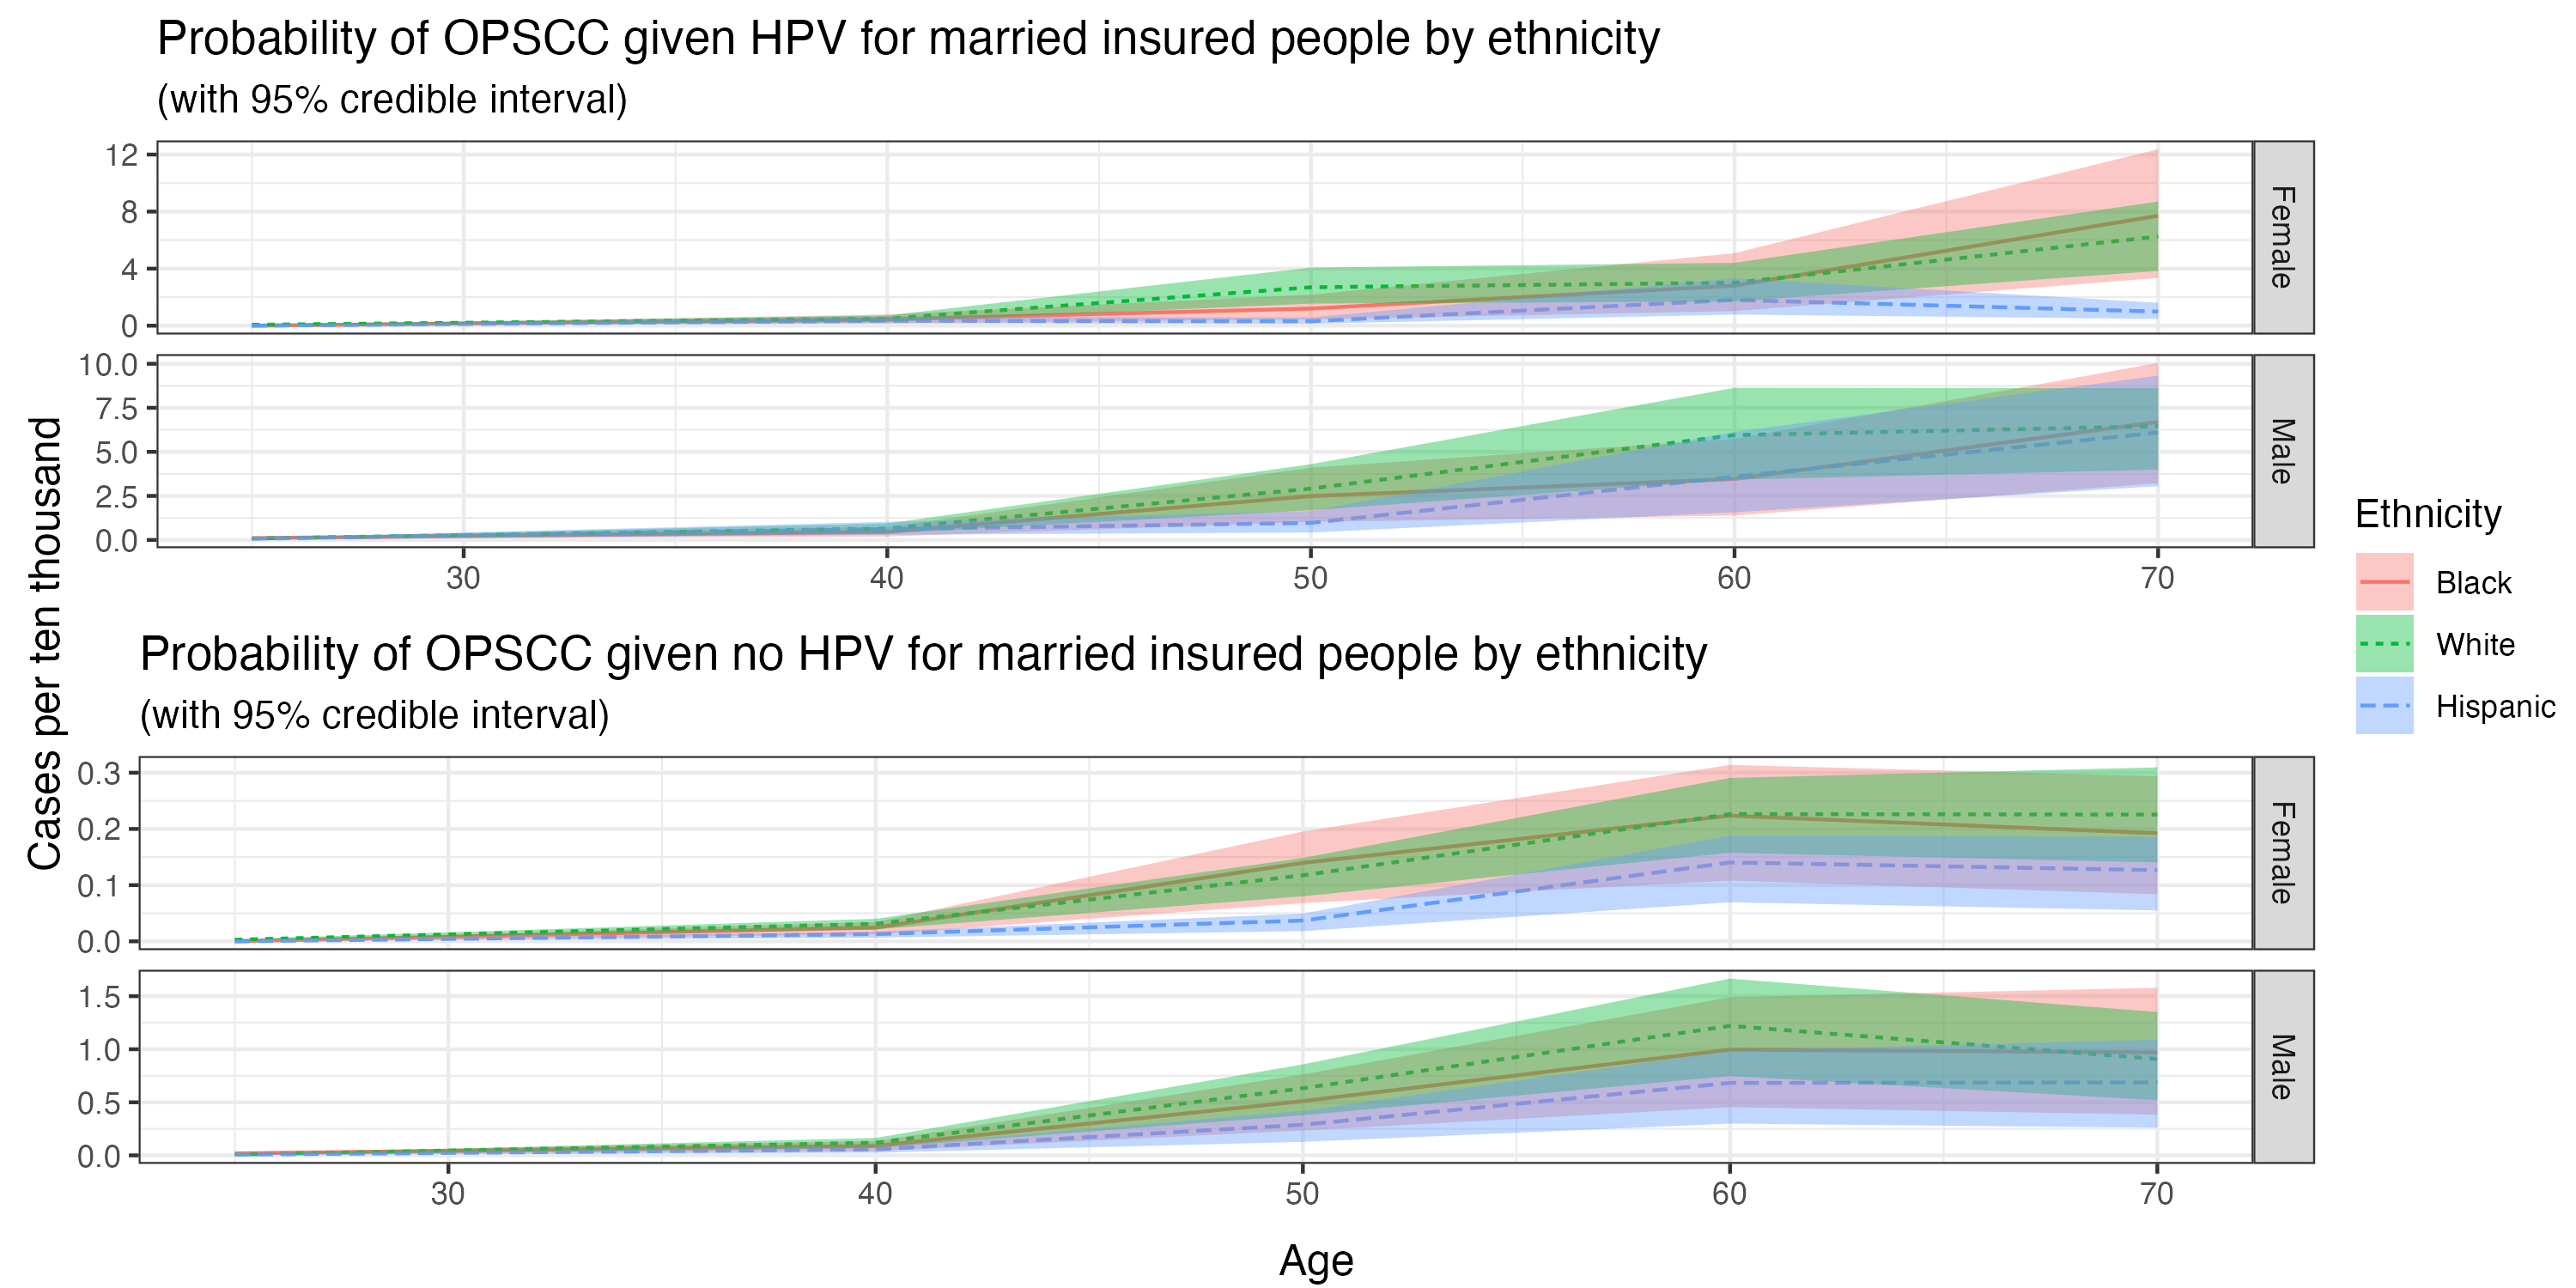

Values plotted in this chart, from the file beside it:
age, smoker_pertenthousand, sex, ethnicity, marital_status_at_diagnosis, insurance, p_model_low, p_model, p_model_high, p_HNC_incidence_low, p_HNC_incidence, p_HNC_incidence_high, p_HPV_incidence_low, p_HPV_incidence, p_HPV_incidence_high, p_HNC_no_HPV_low, p_HNC_no_HPV, p_HNC_no_HPV_high, p_HNC_low, p_HNC, p_HNC_high, Ethnicity
25, 1800, Male, White_Non-Spanish-Hispanic-Latino, Married (including common law), Insured, 0.2752, 0.4967, 0.6958, 1.52e-06, 1.52e-06, 1.52e-06, 0.08958, 0.08958, 0.08958, 1.21006582148395e-06, 8.40301716013218e-07, 5.07870432616336e-07, 4.67005828709953e-06, 8.4282061954293e-06, 1.18069168757721e-05, White
40, 1800, Male, White_Non-Spanish-Hispanic-Latino, Married (including common law), Insured, 0.2711, 0.4724, 0.6834, 1.9343e-05, 1.9343e-05, 1.9343e-05, 0.1411, 0.1411, 0.1411, 1.64164758760363e-05, 1.18818471424703e-05, 7.12916041000265e-06, 3.71566251023877e-05, 6.47587130458328e-05, 9.368811054781e-05, White
50, 1800, Male, White_Non-Spanish-Hispanic-Latino, Married (including common law), Insured, 0.2651, 0.4583, 0.6762, 9.859e-05, 9.859e-05, 9.859e-05, 0.1551, 0.1551, 0.1551, 8.5745685946399e-05, 6.32129623377729e-05, 3.77859276419721e-05, 0.0001686, 0.0002914, 0.0004299, White
60, 1800, Male, White_Non-Spanish-Hispanic-Latino, Married (including common law), Insured, 0.2655, 0.4618, 0.6703, 0.0001928, 0.0001928, 0.0001928, 0.1497, 0.1497, 0.1497, 0.0001666, 0.000122, 7.4772881253897e-05, 0.0003421, 0.000595, 0.0008636, White
70, 1800, Male, White_Non-Spanish-Hispanic-Latino, Married (including common law), Insured, 0.3471, 0.561, 0.7487, 0.0001753, 0.0001753, 0.0001753, 0.1524, 0.1524, 0.1524, 0.0001351, 9.08060780809898e-05, 5.19911306830174e-05, 0.0003994, 0.0006455, 0.0008615, White
25, 1800, Female, White_Non-Spanish-Hispanic-Latino, Married (including common law), Insured, 0.2206, 0.4259, 0.6255, 4.85e-07, 4.85e-07, 4.85e-07, 0.03279, 0.03279, 0.03279, 3.90820879005788e-07, 2.87895771402927e-07, 1.87782310766453e-07, 3.26328406932925e-06, 6.29957474361366e-06, 9.25292183238965e-06, White
40, 1800, Female, White_Non-Spanish-Hispanic-Latino, Married (including common law), Insured, 0.2217, 0.3969, 0.5874, 4.944e-06, 4.944e-06, 4.944e-06, 0.04025, 0.04025, 0.04025, 4.00936260135416e-06, 3.10661458403236e-06, 2.12526270039429e-06, 2.72315071984777e-05, 4.87585753038436e-05, 7.216004329829e-05, White
50, 1800, Female, White_Non-Spanish-Hispanic-Latino, Married (including common law), Insured, 0.2197, 0.3828, 0.5791, 1.8523e-05, 1.8523e-05, 1.8523e-05, 0.02632, 0.02632, 0.02632, 1.48440801864859e-05, 1.17414909533876e-05, 8.0074659248324e-06, 0.0001546, 0.0002694, 0.0004076, White
60, 1800, Female, White_Non-Spanish-Hispanic-Latino, Married (including common law), Insured, 0.2232, 0.3951, 0.579, 3.5682e-05, 3.5682e-05, 3.5682e-05, 0.04688, 0.04688, 0.04688, 2.90795289182571e-05, 2.26454171058678e-05, 1.57621682765293e-05, 0.0001699, 0.0003008, 0.0004407, White
70, 1800, Female, White_Non-Spanish-Hispanic-Latino, Married (including common law), Insured, 0.3015, 0.491, 0.6833, 4.2824e-05, 4.2824e-05, 4.2824e-05, 0.03361, 0.03361, 0.03361, 3.09547283570747e-05, 2.25551285646181e-05, 1.40354323315962e-05, 0.0003841, 0.0006256, 0.0008705, White
25, 1800, Male, Black, Married (including common law), Insured, 0.2003, 0.4869, 0.782, 3.152e-06, 3.152e-06, 3.152e-06, 0.1458, 0.1458, 0.1458, 2.95103988482414e-06, 1.89324933385391e-06, 8.0444857883209e-07, 4.3290521031729e-06, 1.05246824731414e-05, 1.69019440382692e-05, Black
40, 1800, Male, Black, Married (including common law), Insured, 0.1988, 0.4656, 0.7521, 1.4182e-05, 1.4182e-05, 1.4182e-05, 0.1457, 0.1457, 0.1457, 1.32999469557906e-05, 8.87108009801485e-06, 4.11509705079989e-06, 1.93540383046824e-05, 4.53233030616402e-05, 7.32106582021279e-05, Black
50, 1800, Male, Black, Married (including common law), Insured, 0.1876, 0.4554, 0.7504, 8.0113e-05, 8.0113e-05, 8.0113e-05, 0.1465, 0.1465, 0.1465, 7.625577970273e-05, 5.1119909874947e-05, 2.34255285885129e-05, 0.0001026, 0.0002491, 0.0004105, Black
60, 1800, Male, Black, Married (including common law), Insured, 0.1809, 0.4524, 0.7504, 0.000147, 0.000147, 0.000147, 0.1923, 0.1923, 0.1923, 0.0001491, 9.96551279671617e-05, 4.54221292647338e-05, 0.0001383, 0.0003458, 0.0005736, Black
70, 1800, Male, Black, Married (including common law), Insured, 0.2636, 0.5476, 0.8211, 0.0001825, 0.0001825, 0.0001825, 0.1491, 0.1491, 0.1491, 0.0001579, 9.70238898527164e-05, 3.83727688841594e-05, 0.0003225, 0.0006701, 0.001005, Black
25, 1800, Female, Black, Married (including common law), Insured, 0.1498, 0.4134, 0.725, 0, 0, 0, 0.03759, 0.03759, 0.03759, 0, 0, 0, 0, 0, 0, Black
40, 1800, Female, Black, Married (including common law), Insured, 0.1536, 0.3981, 0.7013, 3.908e-06, 3.908e-06, 3.908e-06, 0.035, 0.035, 0.035, 3.42777512528113e-06, 2.43770157843777e-06, 1.20954452121927e-06, 1.71484858315345e-05, 4.44462279087871e-05, 7.8308272486383e-05, Black
50, 1800, Female, Black, Married (including common law), Insured, 0.1417, 0.3867, 0.7013, 2.1208e-05, 2.1208e-05, 2.1208e-05, 0.06849, 0.06849, 0.06849, 1.95417969387769e-05, 1.39630809958416e-05, 6.7999900784701e-06, 4.38683616326345e-05, 0.0001197, 0.0002172, Black
60, 1800, Female, Black, Married (including common law), Insured, 0.1417, 0.3888, 0.7045, 3.4819e-05, 3.4819e-05, 3.4819e-05, 0.04819, 0.04819, 0.04819, 3.13991671797329e-05, 2.23594266062641e-05, 1.08098463660084e-05, 0.0001024, 0.0002809, 0.000509, Black
70, 1800, Female, Black, Married (including common law), Insured, 0.2095, 0.4824, 0.7745, 3.6312e-05, 3.6312e-05, 3.6312e-05, 0.02273, 0.02273, 0.02273, 2.9373955309344e-05, 1.92335819919435e-05, 8.37858449701276e-06, 0.0003346, 0.0007707, 0.001237, Black
25, 1800, Male, White_Spanish-Hispanic-Latino, Married (including common law), Insured, 0.2163, 0.4825, 0.7745, 1.222e-06, 1.222e-06, 1.222e-06, 0.08123, 0.08123, 0.08123, 1.0423990355786e-06, 6.88294114713883e-07, 2.99981143675983e-07, 3.2533488389731e-06, 7.25839759909814e-06, 1.16503512025613e-05, Hispanic
40, 1800, Male, White_Spanish-Hispanic-Latino, Married (including common law), Insured, 0.2175, 0.454, 0.7584, 9.563e-06, 9.563e-06, 9.563e-06, 0.07071, 0.07071, 0.07071, 8.05274360421522e-06, 5.61872244029966e-06, 2.48633362225469e-06, 2.94120840588857e-05, 6.14020764989188e-05, 0.0001026, Hispanic
50, 1800, Male, White_Spanish-Hispanic-Latino, Married (including common law), Insured, 0.1939, 0.4454, 0.7554, 4.1959e-05, 4.1959e-05, 4.1959e-05, 0.193, 0.193, 0.193, 4.19138002500998e-05, 2.88376482786469e-05, 1.27194439184025e-05, 4.21480171359463e-05, 9.68301071983857e-05, 0.0001642, Hispanic
60, 1800, Male, White_Spanish-Hispanic-Latino, Married (including common law), Insured, 0.1939, 0.4426, 0.7554, 0.0001064, 0.0001064, 0.0001064, 0.1311, 0.1311, 0.1311, 9.87084600022193e-05, 6.82476416037968e-05, 2.9954733614667e-05, 0.0001574, 0.0003593, 0.0006132, Hispanic
70, 1800, Male, White_Spanish-Hispanic-Latino, Married (including common law), Insured, 0.2702, 0.5399, 0.826, 0.000132, 0.000132, 0.000132, 0.1169, 0.1169, 0.1169, 0.0001091, 6.87734923868003e-05, 2.60014566234332e-05, 0.0003052, 0.0006097, 0.0009329, Hispanic
25, 1800, Female, White_Spanish-Hispanic-Latino, Married (including common law), Insured, 0.1714, 0.4192, 0.7059, 0, 0, 0, 0.04103, 0.04103, 0.04103, 0, 0, 0, 0, 0, 0, Hispanic
40, 1800, Female, White_Spanish-Hispanic-Latino, Married (including common law), Insured, 0.173, 0.3867, 0.6911, 2.054e-06, 2.054e-06, 2.054e-06, 0.02294, 0.02294, 0.02294, 1.73850012101537e-06, 1.28926604322039e-06, 6.49442619871739e-07, 1.54942948447454e-05, 3.46316665588116e-05, 6.18881443934639e-05, Hispanic
50, 1800, Female, White_Spanish-Hispanic-Latino, Married (including common law), Insured, 0.1623, 0.3738, 0.6911, 5.507e-06, 5.507e-06, 5.507e-06, 0.06633, 0.06633, 0.06633, 4.94113189520926e-06, 3.69348057359395e-06, 1.82214743745573e-06, 1.34726817828235e-05, 3.10357734640237e-05, 5.73783860727385e-05, Hispanic
60, 1800, Female, White_Spanish-Hispanic-Latino, Married (including common law), Insured, 0.1623, 0.3756, 0.6911, 2.1474e-05, 2.1474e-05, 2.1474e-05, 0.04469, 0.04469, 0.04469, 1.88311246468662e-05, 1.40357440935585e-05, 6.94437757327738e-06, 7.79654606732346e-05, 0.0001805, 0.000332, Hispanic
70, 1800, Female, White_Spanish-Hispanic-Latino, Married (including common law), Insured, 0.2278, 0.4744, 0.7715, 2.1588e-05, 2.1588e-05, 2.1588e-05, 0.1034, 0.1034, 0.1034, 1.85937471314297e-05, 1.26570722169167e-05, 5.50278749225077e-06, 4.75381915276092e-05, 9.89893741200555e-05, 0.000161, Hispanic
